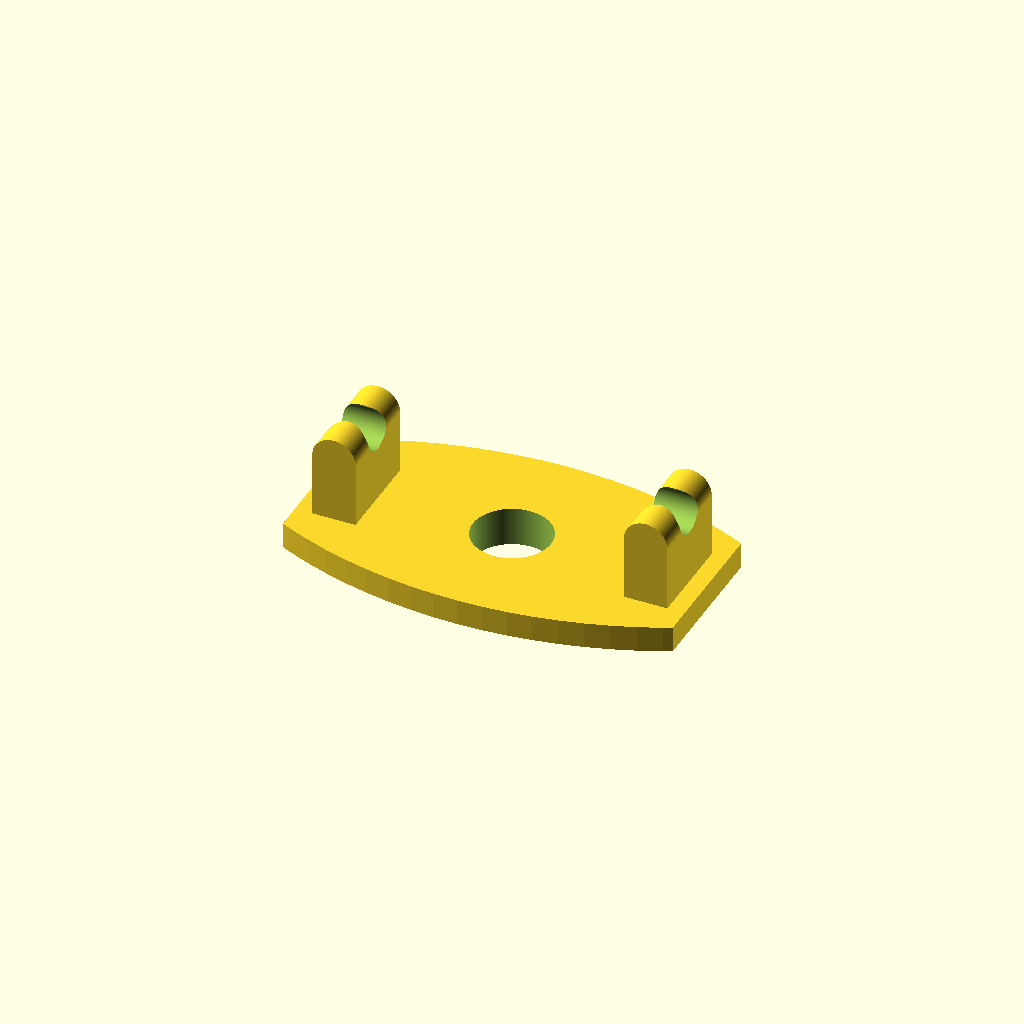
Cell 1 — every parameter at its default value.
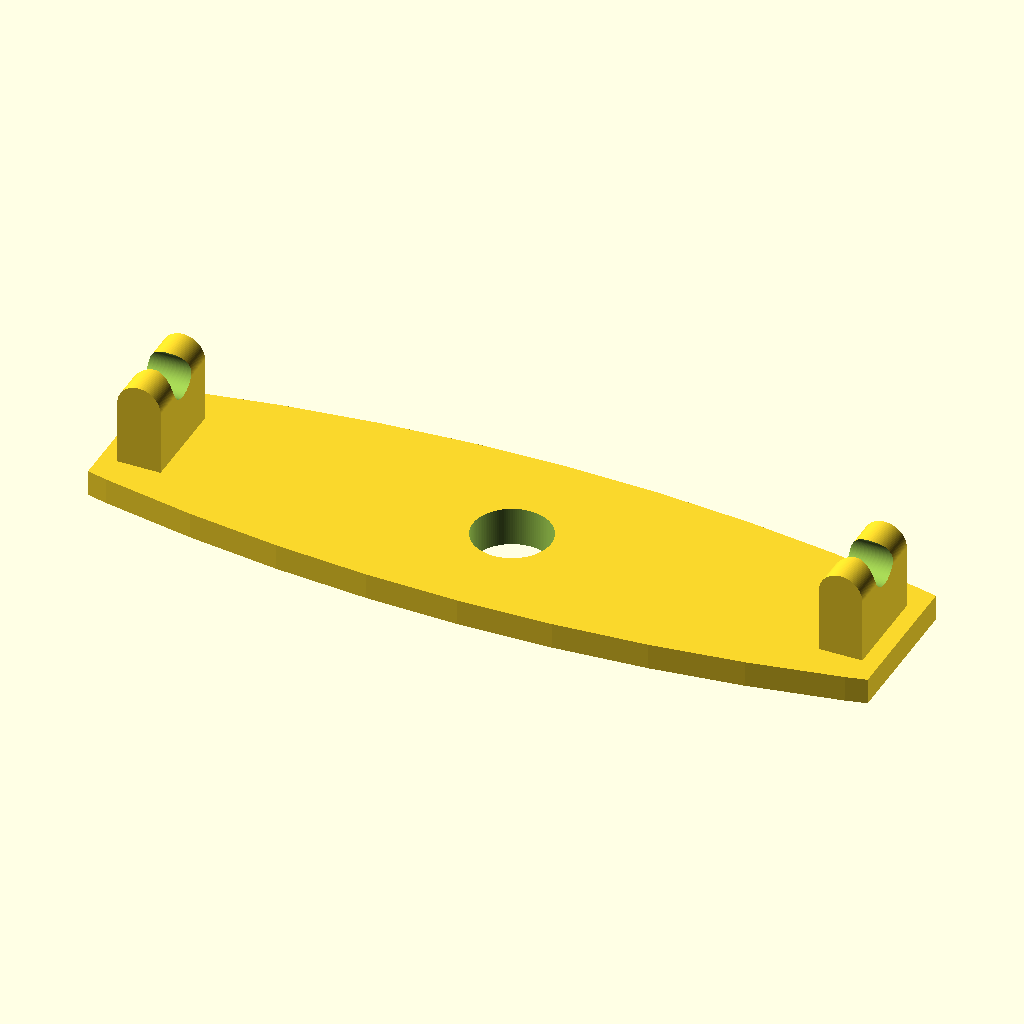
Cell 2: the same model with plate_len = 180.
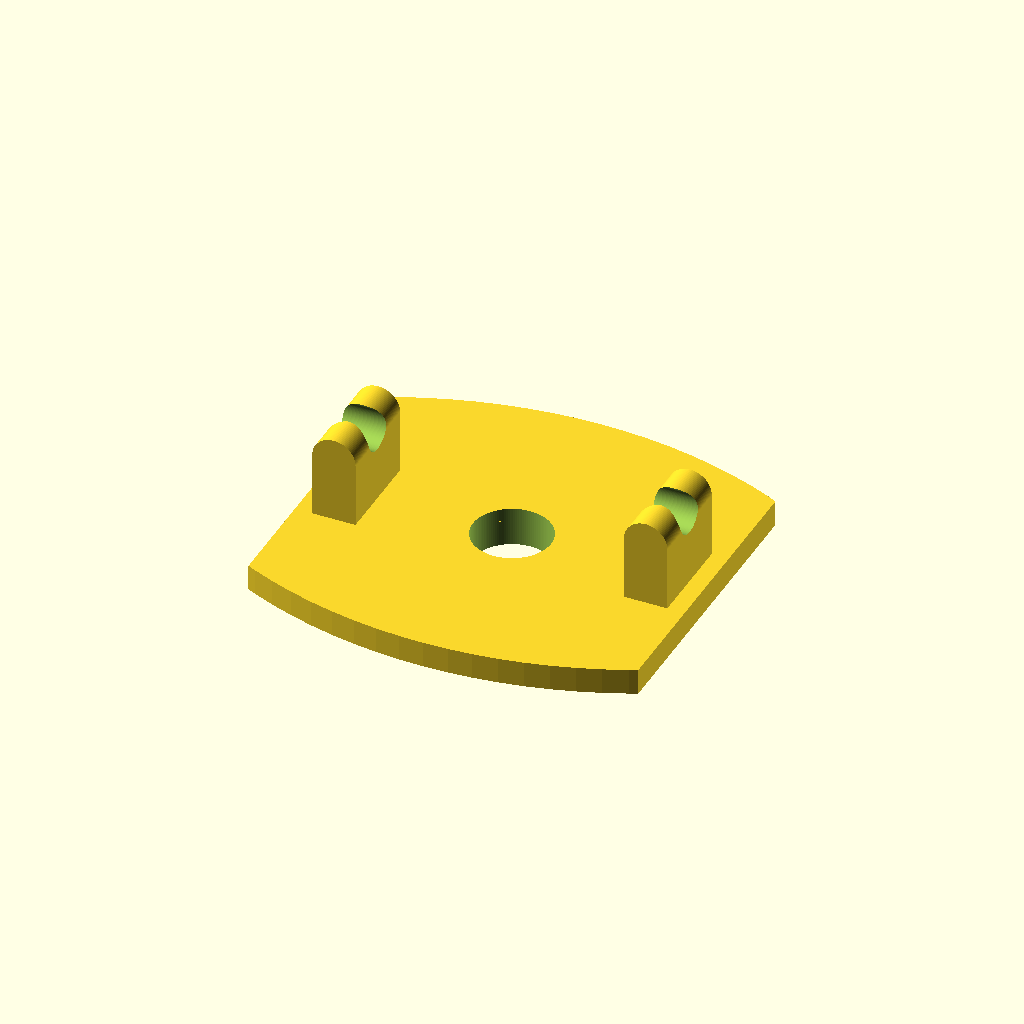
Cell 3 — plate_width set to 68, the other parameters unchanged.
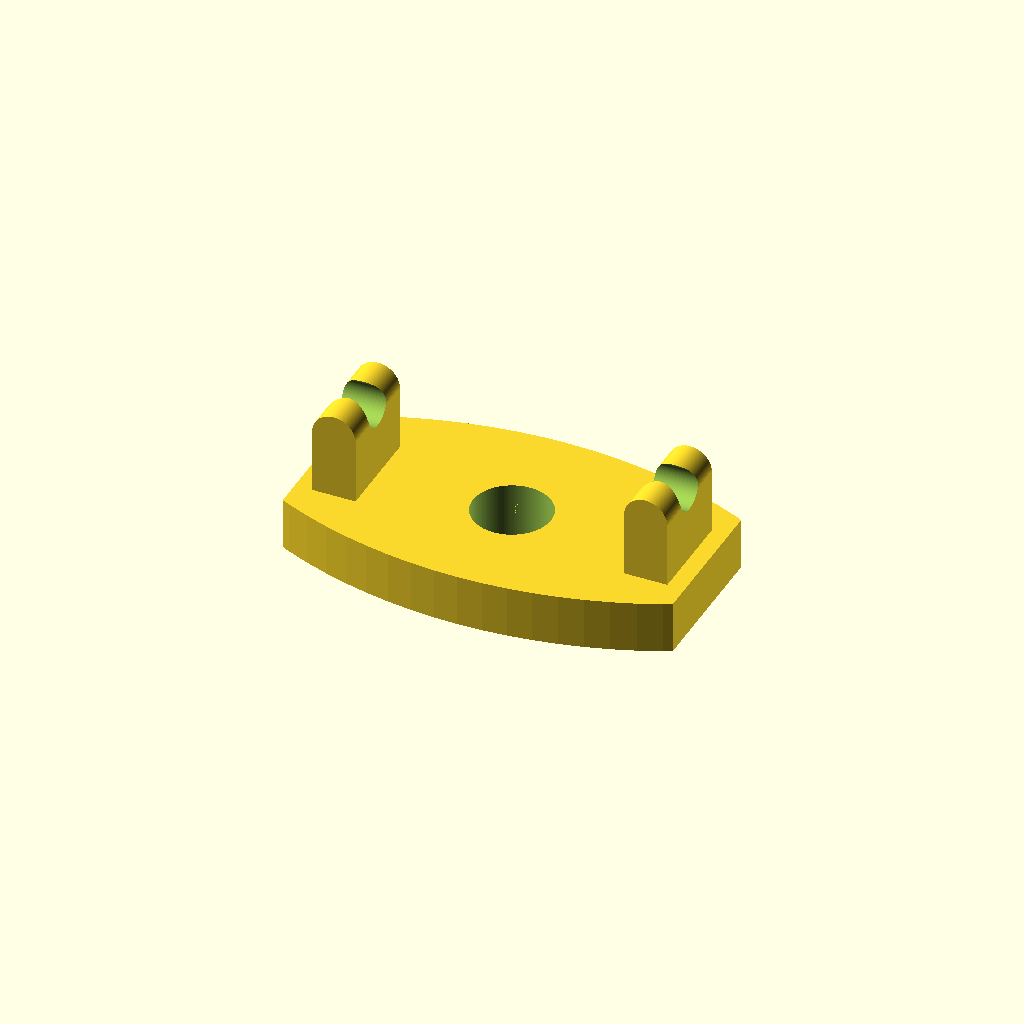
Cell 4: plate_thick = 12 (everything else at default).
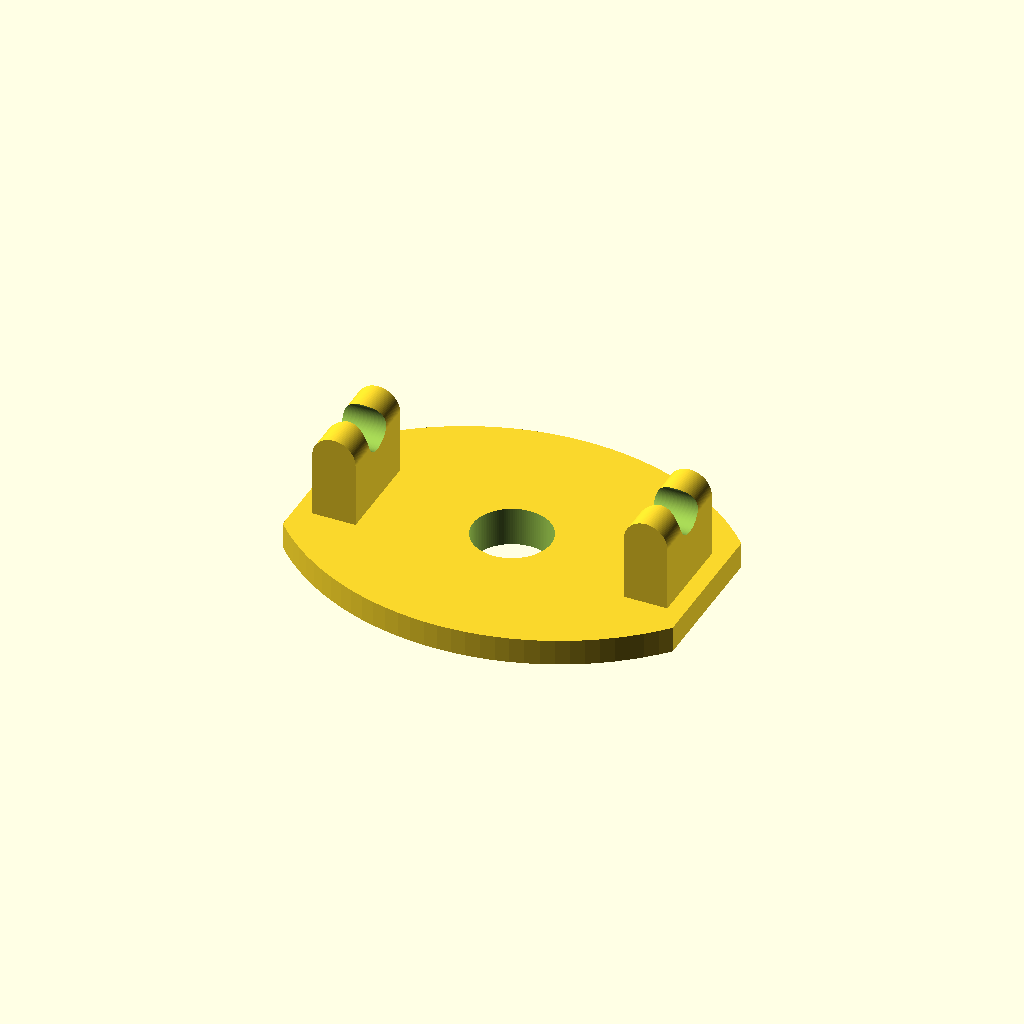
Cell 5: arc_bulge = 20 (everything else at default).
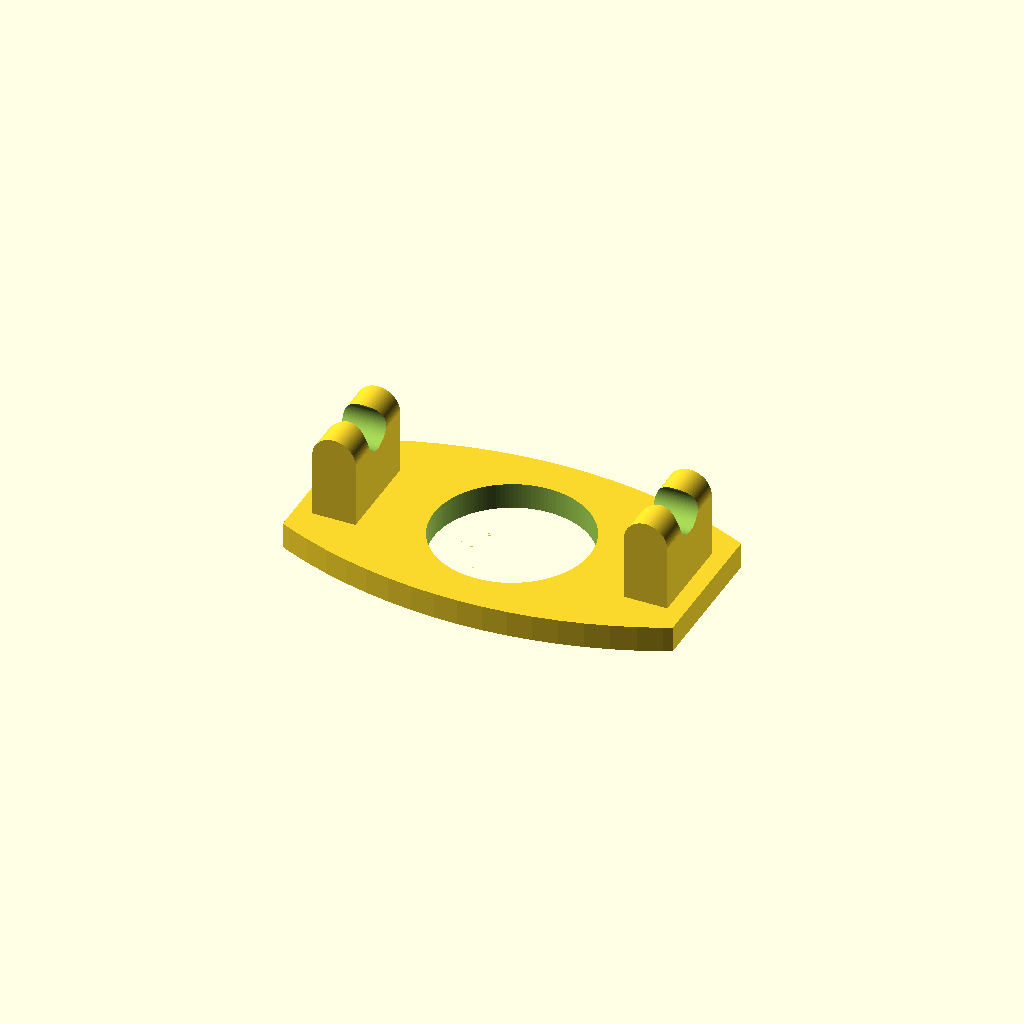
Cell 6: center_hole_d = 36 (everything else at default).
One fixed orthographic camera (rotation 55°, 0°, 25°; colour scheme Cornfield) for every cell.
Source of the model, projects/P3D-Bench/demo/text_live_fixed100_v1/assets/585ede031fefe3613c1af43bee5dc254ad42d0b3855a57f7e9e718994dd04de9.scad:
// ============================================================
// Arc-outline plate with central bore, underside collar
// and two tall rounded end tabs with through holes
// ============================================================

$fn = 120;

// ---- Base plate parameters ----
plate_len       = 90;   // overall length (X)
plate_width     = 34;   // overall width  (Y)
plate_thick     = 6;    // base plate thickness (Z)
arc_bulge       = 10;   // how far the side arcs bulge outward

// ---- Central opening ----
center_hole_d   = 18;   // through opening at plate center

// ---- Underside annular collar ----
collar_od       = 30;   // collar outer diameter
collar_h        = 3;    // shallow lower tier height

// ---- End tabs ----
tab_width       = 22;   // tab width (Y)
tab_thick       = 10;   // tab thickness (X direction)
tab_height      = 26;   // tall solid tabs rising above plate
tab_round_r     = tab_width/2;   // rounded top radius
tab_hole_d      = 9;    // through opening in each tab
tab_hole_z      = 17;   // hole centre height above plate top
tab_inset       = 4;    // distance of tab face from plate end

eps = 0.01;

// ------------------------------------------------------------
// 2D outline of the plate: rectangle with two outward arcs
// on the long sides (arc-based outline)
// ------------------------------------------------------------
function arc_radius(c, h) = (c*c/4 + h*h) / (2*h);

module plate_profile() {
    r = arc_radius(plate_len, arc_bulge);   // radius of the side arcs
    intersection() {
        // Bounding rectangle limits the length
        square([plate_len, plate_width + 2*arc_bulge], center = true);
        // Arc from the top side (circle centre pushed down)
        translate([0, -(r - plate_width/2 - arc_bulge)])
            circle(r = r);
        // Arc from the bottom side (mirror image)
        translate([0,  (r - plate_width/2 - arc_bulge)])
            circle(r = r);
    }
}

// ------------------------------------------------------------
// Solid base plate
// ------------------------------------------------------------
module base_plate() {
    linear_extrude(height = plate_thick)
        plate_profile();
}

// ------------------------------------------------------------
// Shallow annular collar on the underside (hollow ring)
// ------------------------------------------------------------
module underside_collar() {
    translate([0, 0, -collar_h])
        difference() {
            cylinder(h = collar_h, d = collar_od);
            translate([0, 0, -eps])
                cylinder(h = collar_h + 2*eps, d = center_hole_d);
        }
}

// ------------------------------------------------------------
// One tall rounded tab (2D profile extruded along Y)
// ------------------------------------------------------------
module tab(x_pos) {
    translate([x_pos, 0, plate_thick])
        rotate([90, 0, 0])
            linear_extrude(height = tab_width, center = true)
                hull() {
                    // rectangular base of the tab
                    translate([-tab_thick/2, 0])
                        square([tab_thick, tab_height - tab_round_r]);
                    // rounded top
                    translate([0, tab_height - tab_round_r])
                        circle(r = tab_thick/2);
                }
}

// ------------------------------------------------------------
// Through hole in a tab (along X, through its thickness)
// ------------------------------------------------------------
module tab_hole(x_pos) {
    translate([x_pos, 0, plate_thick + tab_hole_z])
        rotate([0, 90, 0])
            cylinder(h = tab_thick + 4*eps, d = tab_hole_d, center = true);
}

// ------------------------------------------------------------
// Assembly
// ------------------------------------------------------------
tab_x = plate_len/2 - tab_inset - tab_thick/2;   // tab centre offset

difference() {
    union() {
        base_plate();                 // shallow arc-outline plate
        underside_collar();           // shallow ring below
        tab(  tab_x);                 // tall tab, +X end
        tab( -tab_x);                 // tall tab, -X end
    }

    // Central through opening (plate + collar)
    translate([0, 0, -collar_h - eps])
        cylinder(h = plate_thick + collar_h + 2*eps, d = center_hole_d);

    // Through openings in the tabs
    tab_hole(  tab_x);
    tab_hole( -tab_x);
}
Customizer parameters (derived from the source; name, type, default, range or options):
plate_len: number, default 90
plate_width: number, default 34
plate_thick: number, default 6
arc_bulge: number, default 10
center_hole_d: number, default 18
collar_od: number, default 30
collar_h: number, default 3
tab_width: number, default 22
tab_thick: number, default 10
tab_height: number, default 26
tab_hole_d: number, default 9
tab_hole_z: number, default 17
tab_inset: number, default 4
eps: number, default 0.01
